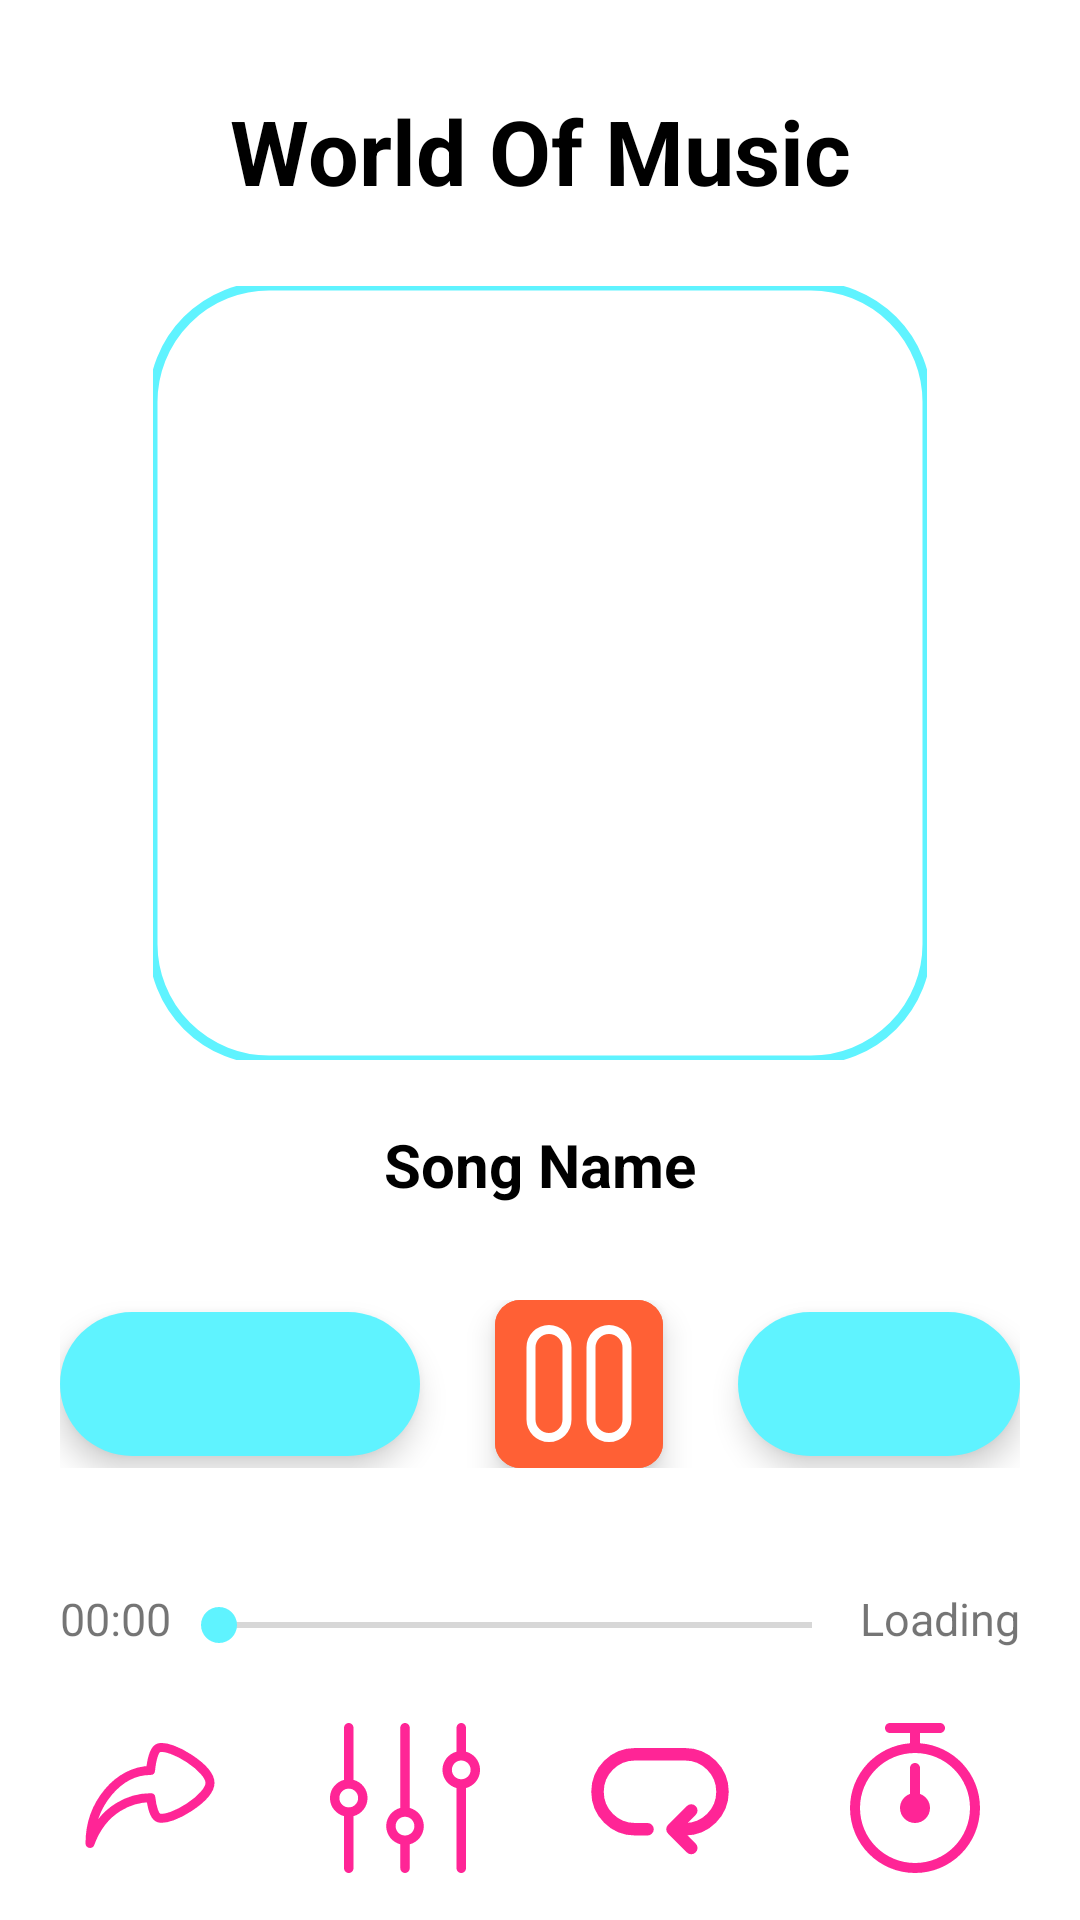

Reconstruct the res/layout file that produces this screen, plus the resources it refers to.
<!-- AndroidManifest.xml: application theme splash_screen -->
<!-- res/layout/activity_player.xml -->
<?xml version="1.0" encoding="utf-8"?>
<LinearLayout xmlns:android="http://schemas.android.com/apk/res/android"
    xmlns:app="http://schemas.android.com/apk/res-auto"
    xmlns:tools="http://schemas.android.com/tools"
    android:id="@+id/main"
    android:orientation="vertical"
    android:gravity="center"
    android:layout_width="match_parent"
    android:layout_height="match_parent"
    tools:context=".PlayerActivity">
<LinearLayout
    android:orientation="horizontal"
    android:layout_width="match_parent"
   android:gravity="center"

    android:layout_height="70dp">
    <ImageButton
        android:id="@+id/btBack"
        android:contentDescription="@string/back_button"
        android:layout_width="wrap_content"
        android:layout_height="wrap_content"
        android:layout_marginStart="5dp"

        android:background="@android:color/transparent"
        android:src="@drawable/back_icon"></ImageButton>
    <TextView
        android:layout_width="wrap_content"
        android:layout_height="match_parent"
        android:gravity="center"
        android:textColor="@color/black"
        android:textSize="30sp"
        android:textStyle="bold"
        android:layout_weight="1"
        android:text="@string/world_of_music"/>
    <ImageButton
        android:id="@+id/favBtnPA"
        android:contentDescription="@string/add_to_favourite_button"
        android:layout_width="wrap_content"
        android:layout_height="wrap_content"
        android:layout_marginRight="5dp"
        android:background="@android:color/transparent"
        android:src="@drawable/heart_outline"/>
    
</LinearLayout>
    <com.google.android.material.imageview.ShapeableImageView
        android:id="@+id/cover"
        android:layout_width="258dp"
        app:shapeAppearanceOverlay="@style/curved"
        app:strokeColor="@color/cool_blue"
        app:strokeWidth="3dp"
        android:layout_height="258dp"
        android:src="@drawable/icon"
        android:layout_margin="10dp"/>
    <TextView
        android:id="@+id/songName"
        android:layout_width="match_parent"
        android:layout_height="50dp"
        android:layout_marginHorizontal="20dp"
        android:textColor="@color/black"
        android:textStyle="bold"
        android:textSize="20sp"
        android:gravity="center"
        android:text="@string/song_name"/>
    <LinearLayout
        android:layout_width="match_parent"
        android:padding="10dp"
        android:layout_height="wrap_content"
        android:layout_margin="10dp"
        android:gravity="center"
        android:orientation="horizontal">

        <com.google.android.material.floatingactionbutton.ExtendedFloatingActionButton
            android:id="@+id/btPrev"
            android:layout_width="wrap_content"
            android:layout_height="wrap_content"
            app:backgroundTint="@color/cool_blue"

            app:shapeAppearanceOverlay="@style/rounded"
            app:icon="@drawable/previous_icon"
            app:iconSize="40dp" />

        <com.google.android.material.floatingactionbutton.ExtendedFloatingActionButton
            android:id="@+id/btPlayPause"
            android:layout_width="wrap_content"
            android:layout_height="wrap_content"
            app:iconSize="50dp"
            android:backgroundTint="@color/red"
            app:iconTint="@color/white"
            app:shapeAppearanceOverlay="@style/curved"
            android:layout_marginHorizontal="25dp"
            app:icon="@drawable/pause_icon"/>
        <com.google.android.material.floatingactionbutton.ExtendedFloatingActionButton
           android:id="@+id/btNext"
            android:layout_width="wrap_content"
            android:layout_height="wrap_content"
            app:backgroundTint="@color/cool_blue"
            app:shapeAppearanceOverlay="@style/rounded"
            app:iconSize="40dp"
            app:icon="@drawable/next_icon"/>
    </LinearLayout>
    <LinearLayout
        android:layout_width="match_parent"
        android:layout_margin="20dp"
        android:layout_height="25dp">
        <TextView
            android:id="@+id/seekBarStart"
            android:layout_width="wrap_content"
            android:layout_height="wrap_content"
            android:text="@string/start_tv"
            android:textSize="15sp"/>
        <androidx.appcompat.widget.AppCompatSeekBar
            android:id="@+id/seekBar"
            android:layout_width="wrap_content"
            android:layout_height="match_parent"
            android:layout_weight="1"
android:thumbTint="@color/cool_blue"
            />
        <TextView
            android:id="@+id/seekBarEnd"
            android:layout_width="wrap_content"
            android:layout_height="wrap_content"
            android:text="@string/loading"
            android:textSize="15sp"/>
    </LinearLayout>
    <LinearLayout
        android:layout_width="match_parent"
        android:layout_marginHorizontal="10dp"
        android:layout_height="wrap_content"
        android:orientation="horizontal">
        <ImageButton
android:id="@+id/btShare"
            android:contentDescription="@string/share_button"
            android:layout_width="wrap_content"
            android:layout_height="wrap_content"
            android:layout_marginRight="5dp"
            android:layout_weight="1"
            android:background="@android:color/transparent"
            android:src="@drawable/share"
            app:tint="@color/cool_pink" />
        <ImageButton
android:id="@+id/btEqualizer"
            android:contentDescription="@string/equalizer_button"
            android:layout_width="wrap_content"
            android:layout_height="wrap_content"
            android:layout_marginRight="5dp"
            android:layout_weight="1"
            android:background="@android:color/transparent"
            android:src="@drawable/equalizer"
            app:tint="@color/cool_pink" />
        <ImageButton
            android:id="@+id/btRepeat"
            android:contentDescription="@string/repeat_button"
            android:layout_width="wrap_content"
            android:layout_height="wrap_content"
            android:layout_marginRight="5dp"
            android:layout_weight="1"
            android:background="@android:color/transparent"
            android:src="@drawable/repeat"
            app:tint="@color/cool_pink" />
        <ImageButton
android:id="@+id/btTimer"
            android:contentDescription="@string/timer_button"
            android:layout_width="wrap_content"
            android:layout_height="wrap_content"
            android:layout_marginRight="5dp"
            android:layout_weight="1"
            android:background="@android:color/transparent"
            android:src="@drawable/timer"
            app:tint="@color/cool_pink" />

    </LinearLayout>
</LinearLayout>
<!-- resources referenced by this layout -->
<resources>
  <color name="black">#FF000000</color>
  <color name="cool_blue">#5ff3ff</color>
  <color name="cool_pink">#FF2596</color>
  <color name="red">#FF6035</color>
  <color name="white">#FFFFFFFF</color>
  <!-- drawable pause_icon (drawable) -->
  <vector xmlns:android="http://schemas.android.com/apk/res/android" android:height="50dp" android:viewportHeight="25" android:viewportWidth="25" android:width="50dp">
        
      <path android:fillColor="#00000000" android:pathData="M10.5,6.42C10.5,4.763 9.157,3.42 7.5,3.42C5.843,3.42 4.5,4.763 4.5,6.42L4.5,18.42C4.5,20.077 5.843,21.42 7.5,21.42C9.157,21.42 10.5,20.077 10.5,18.42L10.5,6.42Z" android:strokeColor="#000000" android:strokeLineCap="round" android:strokeLineJoin="round" android:strokeWidth="1.5"/>
        
      <path android:fillColor="#00000000" android:pathData="M20.5,6.42C20.5,4.763 19.157,3.42 17.5,3.42C15.843,3.42 14.5,4.763 14.5,6.42L14.5,18.42C14.5,20.077 15.843,21.42 17.5,21.42C19.157,21.42 20.5,20.077 20.5,18.42L20.5,6.42Z" android:strokeColor="#000000" android:strokeLineCap="round" android:strokeLineJoin="round" android:strokeWidth="1.5"/>
      
  </vector>
  <!-- drawable repeat (drawable) -->
  <vector xmlns:android="http://schemas.android.com/apk/res/android" android:height="50dp" android:viewportHeight="24" android:viewportWidth="24" android:width="50dp">
        
      <path android:fillColor="#00000000" android:pathData="M10,17H8.001C4.687,17 2.001,14.314 2.001,11C2.001,7.686 4.687,5 8.001,5H16C19.314,5 22,7.686 22,11C22,14.314 19.314,17 16,17H14M17,20L14,17M14,17L17,14" android:strokeColor="#000000" android:strokeLineCap="round" android:strokeLineJoin="round" android:strokeWidth="2"/>
      
  </vector>
  <!-- drawable share (drawable) -->
  <vector xmlns:android="http://schemas.android.com/apk/res/android" android:height="50dp" android:viewportHeight="25" android:viewportWidth="25" android:width="50dp">
        
      <path android:fillColor="#00000000" android:pathData="M13.97,4.14C13.24,4.36 12.78,5.96 12.59,7.91C7.28,7.91 2.5,13.48 2.5,20.08C4.69,14.08 9.5,12.45 12.64,12.45C12.84,14.21 13.29,15.62 13.97,15.82C16.07,16.43 22.5,12.44 22.5,9.98C22.5,7.52 16.07,3.53 13.97,4.14Z" android:strokeColor="#000000" android:strokeLineCap="round" android:strokeLineJoin="round" android:strokeWidth="1.5"/>
      
  </vector>
  <string name="add_to_favourite_button">Add To Favourite button</string>
  <string name="back_button">back button</string>
  <string name="equalizer_button">equalizer button</string>
  <string name="loading">Loading</string>
  <string name="repeat_button">Repeat Button</string>
  <string name="share_button">Share Button</string>
  <string name="song_name">Song Name</string>
  <string name="start_tv">00:00</string>
  <string name="timer_button">Timer Button</string>
  <string name="world_of_music">World Of Music</string>
  <style name="curved">
          <item name="cornerSize">15%</item>
      </style>
  <style name="rounded">
          <item name="cornerSize">100%</item>
  
      </style>
  <style name="splash_screen" parent="Theme.MaterialComponents.Light.NoActionBar">
          <item name="android:windowBackground">@drawable/splash_screen</item>
      </style>
  <!-- drawable splash_screen (drawable) -->
  <?xml version="1.0" encoding="utf-8"?>
  <layer-list xmlns:android="http://schemas.android.com/apk/res/android">
  <item
      android:drawable="@color/white"
      >
  
  </item>
      <item android:drawable="@drawable/icon" android:gravity="center"
  
          />
  </layer-list>
</resources>
